Image classification data set "split" (nielsschluesener/rock_paper_scissors on GitHub). Class labels (3): paper, rock, scissor.

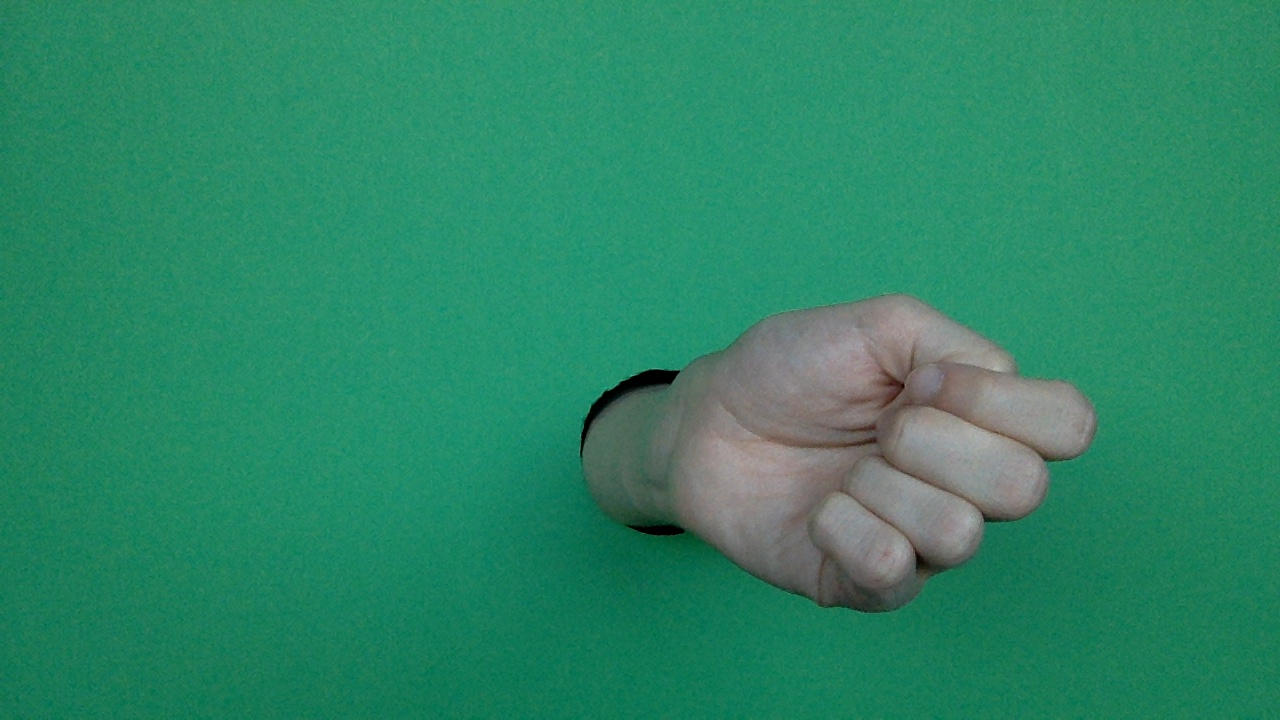
Label: rock

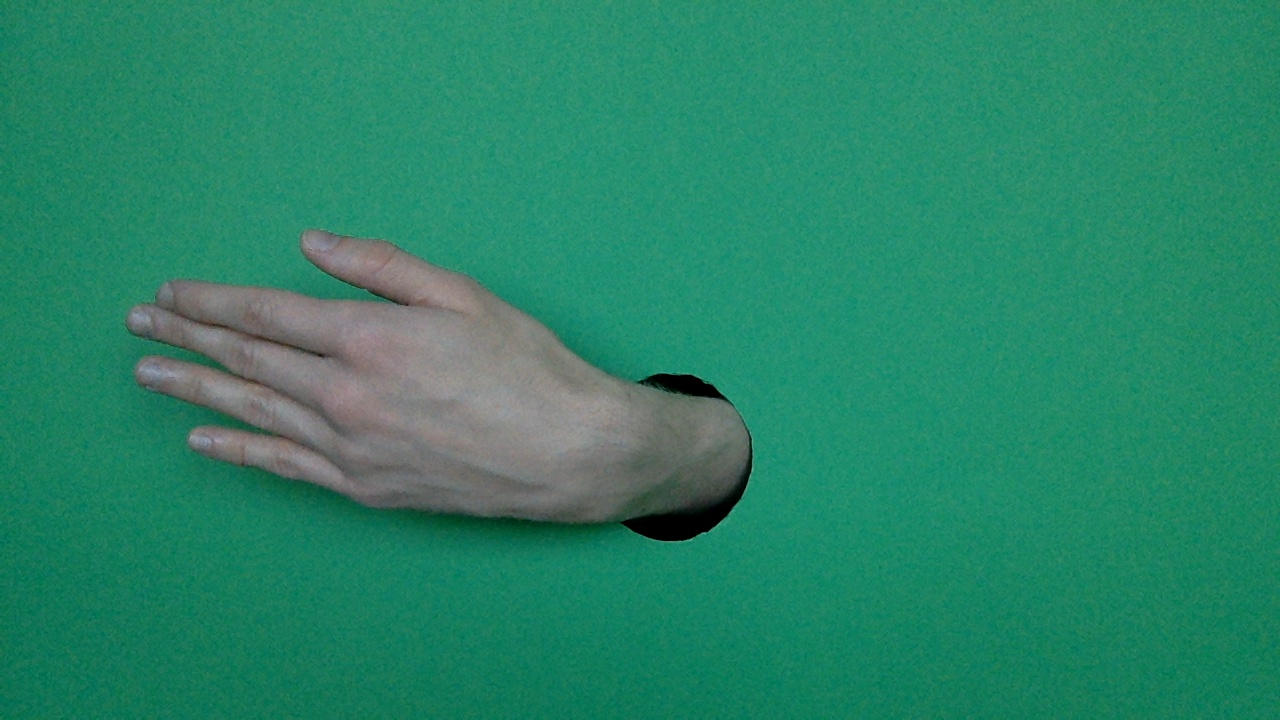
Label: paper

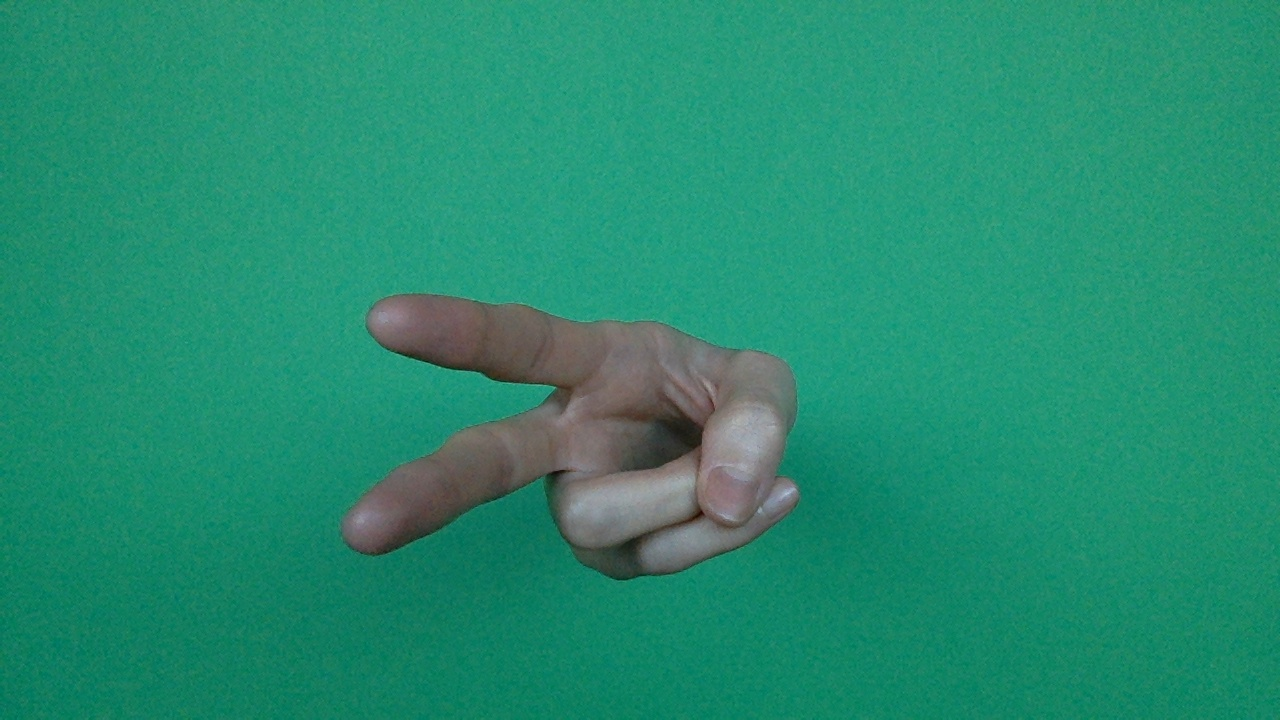
Label: scissor

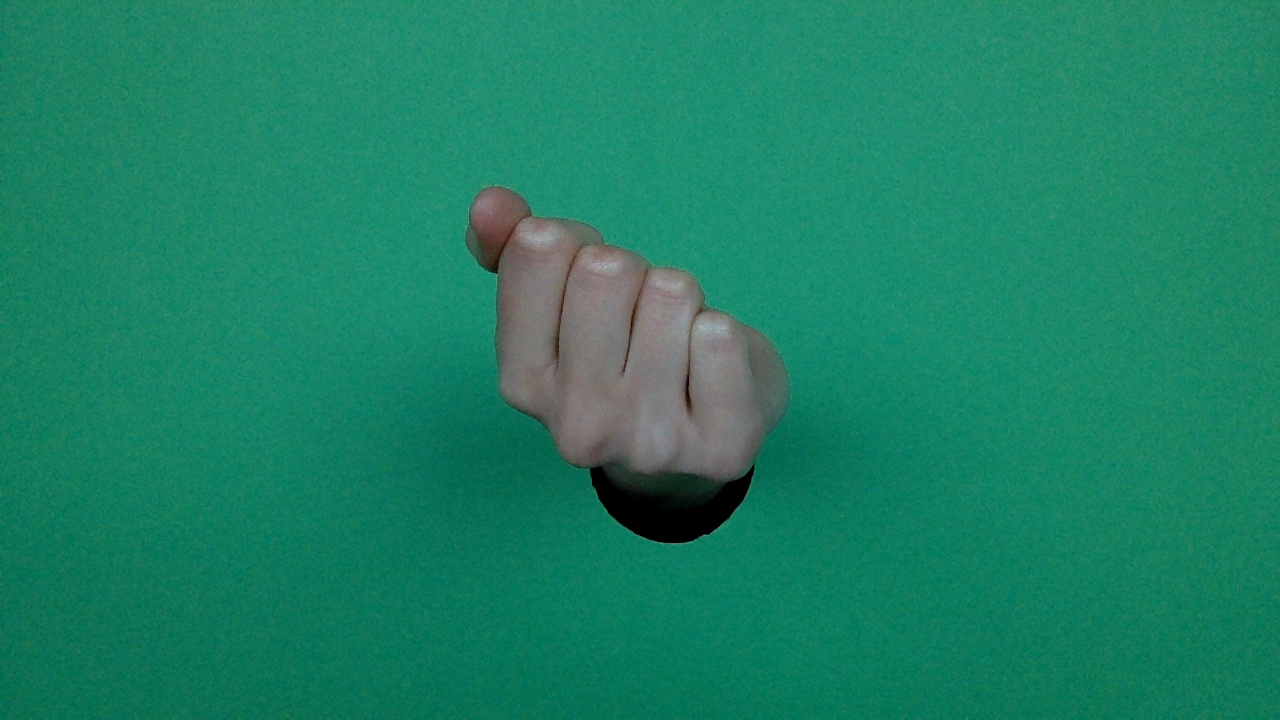
Label: rock

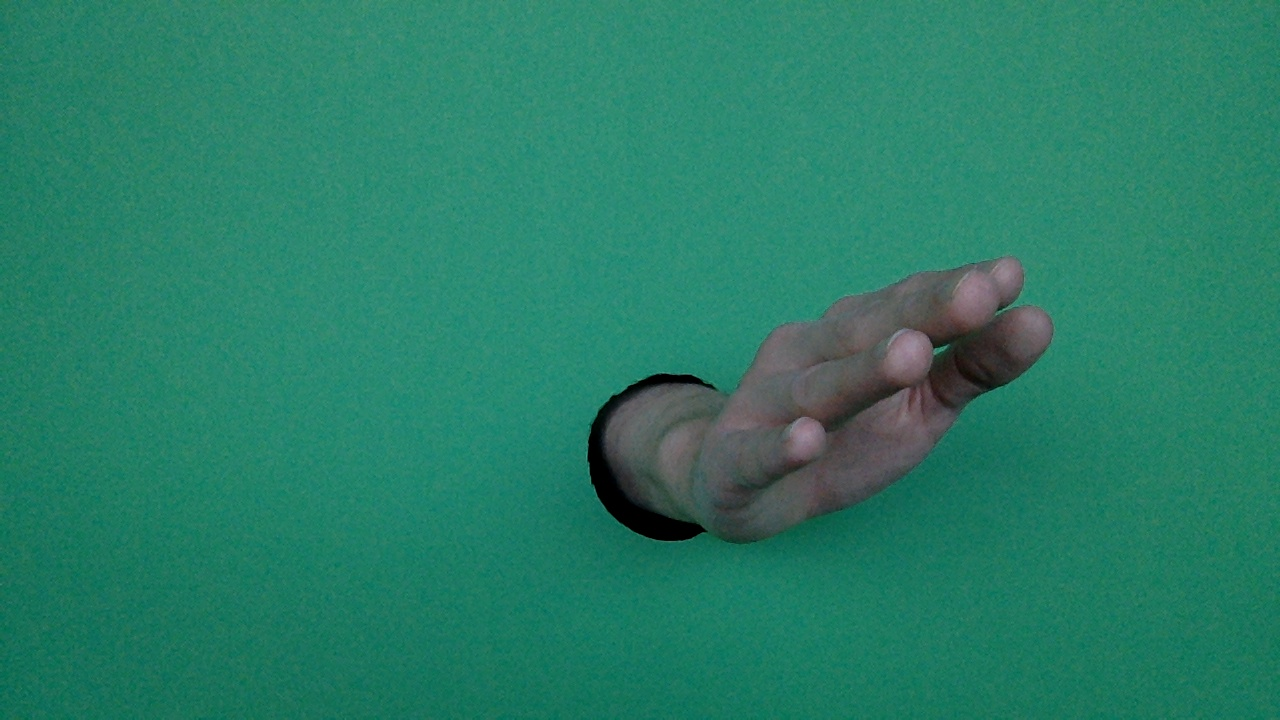
Label: paper

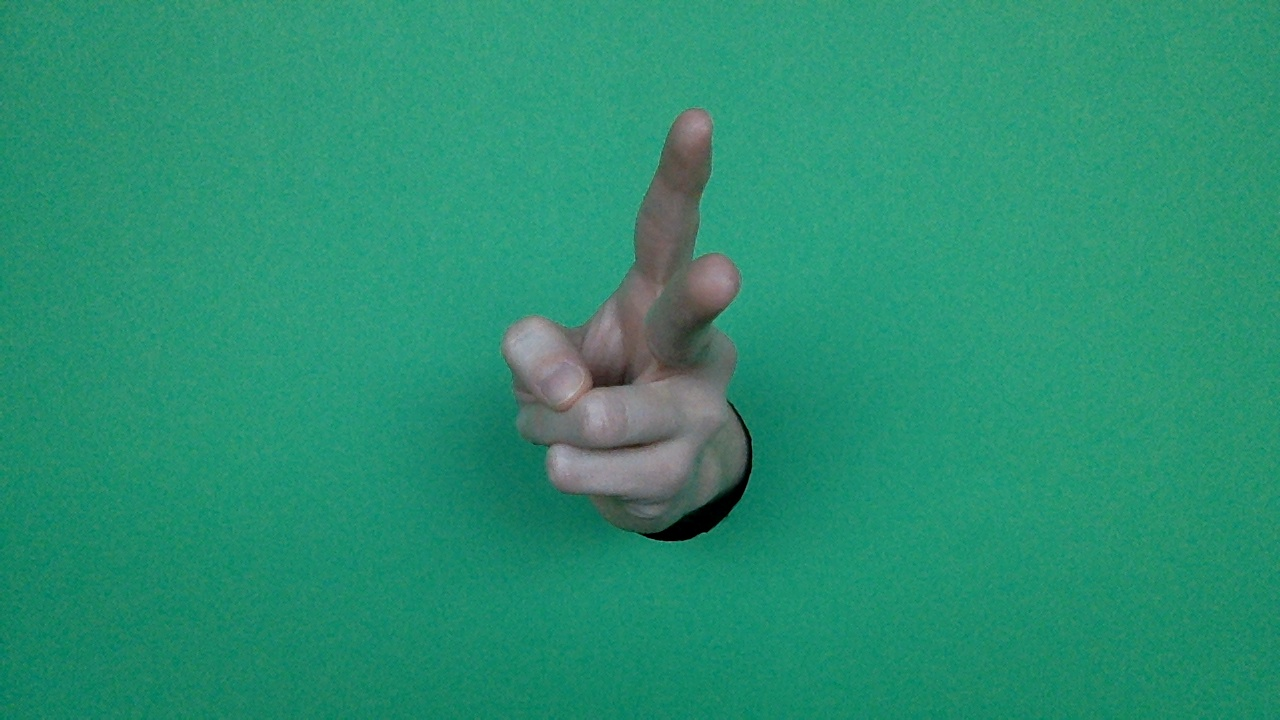
Label: scissor
